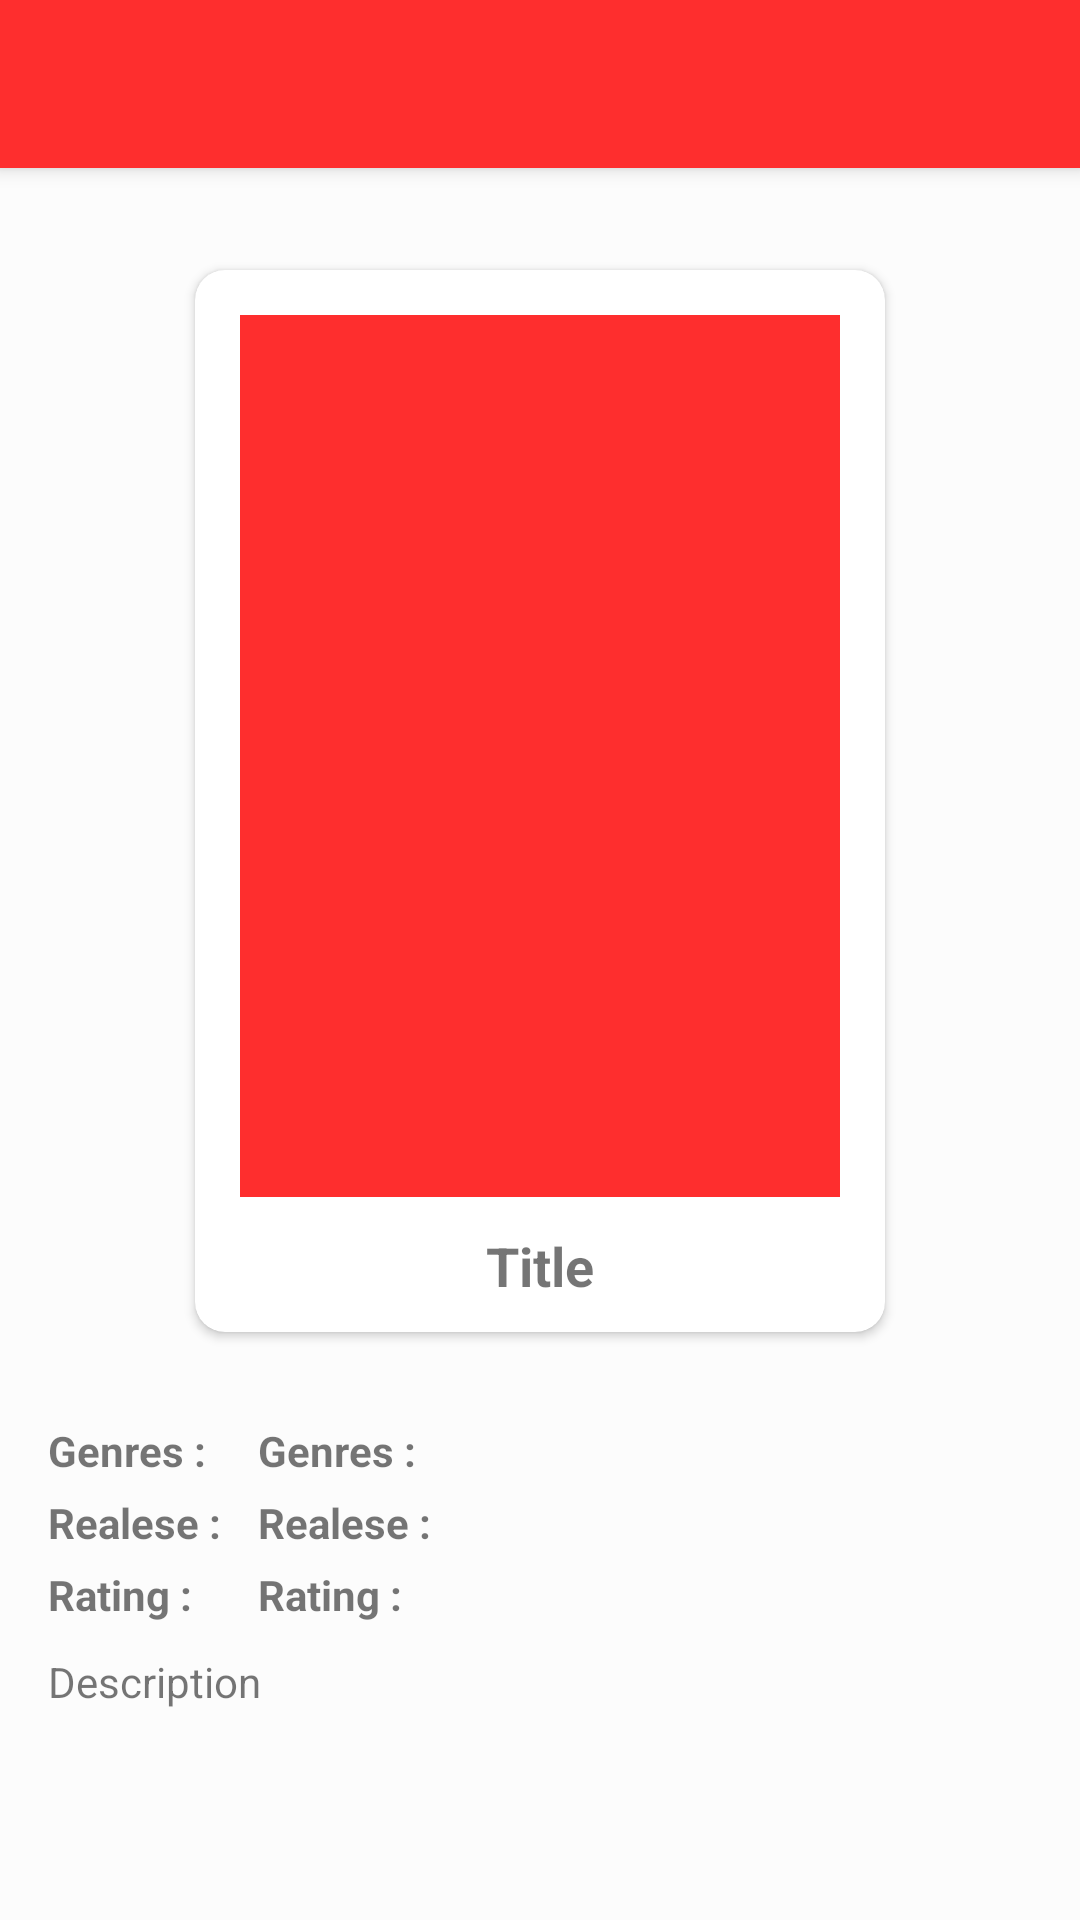

Write the Android layout XML for this screen, with the resource values it uses.
<!-- AndroidManifest.xml: activity theme Theme.Movies.NoActionBar -->
<!-- res/layout/activity_detail_movie.xml -->
<?xml version="1.0" encoding="utf-8"?>
<androidx.coordinatorlayout.widget.CoordinatorLayout xmlns:android="http://schemas.android.com/apk/res/android"
    xmlns:app="http://schemas.android.com/apk/res-auto"
    android:layout_width="match_parent"
    android:layout_height="match_parent"
    android:background="@color/white">

    <com.google.android.material.appbar.AppBarLayout
        android:layout_width="match_parent"
        android:layout_height="wrap_content"
        android:theme="@style/ThemeOverlay.MaterialComponents.Dark.ActionBar">

        <androidx.appcompat.widget.Toolbar
            android:id="@+id/toolbar"
            android:layout_width="match_parent"
            android:layout_height="?attr/actionBarSize"
            android:background="?attr/colorPrimary"
            app:popupTheme="@style/ThemeOverlay.MaterialComponents.Light" />

    </com.google.android.material.appbar.AppBarLayout>

    <androidx.core.widget.NestedScrollView
        android:id="@+id/nestedScrollView"
        android:layout_width="match_parent"
        android:layout_height="match_parent"
        app:layout_behavior="@string/appbar_scrolling_view_behavior">
        <include android:id="@+id/detail_content" layout="@layout/content_detail_movie" />
    </androidx.core.widget.NestedScrollView>

    <ProgressBar
        android:id="@+id/progress_bar"
        android:layout_width="wrap_content"
        android:layout_height="wrap_content"
        app:layout_anchor="@+id/nestedScrollView"
        app:layout_anchorGravity="center"
        app:layout_constraintBottom_toBottomOf="parent"
        app:layout_constraintEnd_toEndOf="parent"
        app:layout_constraintStart_toStartOf="parent"
        app:layout_constraintTop_toTopOf="parent" />

</androidx.coordinatorlayout.widget.CoordinatorLayout>
<!-- res/layout/content_detail_movie.xml (included above) -->
<?xml version="1.0" encoding="utf-8"?>
<androidx.constraintlayout.widget.ConstraintLayout xmlns:android="http://schemas.android.com/apk/res/android"
    xmlns:app="http://schemas.android.com/apk/res-auto"
    xmlns:tools="http://schemas.android.com/tools"
    android:layout_width="match_parent"
    android:layout_height="match_parent"
    android:clipToPadding="false"
    android:descendantFocusability="blocksDescendants"
    android:padding="16dp"
    android:background="@color/white">

    <androidx.cardview.widget.CardView
        android:id="@+id/card_poster_movie"
        android:layout_width="230dp"
        android:layout_height="354dp"
        android:layout_marginTop="18dp"
        app:cardCornerRadius="10dp"
        app:layout_constraintEnd_toEndOf="parent"
        app:layout_constraintStart_toStartOf="parent"
        app:layout_constraintTop_toTopOf="parent">

        <ImageView
            android:id="@+id/image_poster_movie"
            android:layout_width="200dp"
            android:layout_height="294dp"
            android:layout_gravity="center_horizontal"
            android:layout_marginTop="15dp"
            android:src="@color/red2e"
            android:contentDescription="@string/poster_series"
            tools:ignore="ContentDescription" />

        <TextView
            android:id="@+id/tv_title_movie"
            android:layout_width="match_parent"
            android:layout_height="match_parent"
            android:layout_marginBottom="10dp"
            android:gravity="bottom|center"
            android:text="@string/title"
            android:textSize="18sp"
            android:textStyle="bold" />

    </androidx.cardview.widget.CardView>

    <TextView
        android:id="@+id/text_genres_movie"
        android:layout_width="wrap_content"
        android:layout_height="wrap_content"
        android:layout_marginTop="30dp"
        android:gravity="start"
        android:textSize="14sp"
        android:textStyle="bold"
        app:layout_constraintStart_toStartOf="parent"
        app:layout_constraintTop_toBottomOf="@+id/card_poster_movie"
        android:text="@string/genres" />

    <TextView
        android:id="@+id/tv_genres_movie"
        android:layout_width="wrap_content"
        android:layout_height="wrap_content"
        android:layout_marginStart="70dp"
        android:layout_marginTop="30dp"
        android:gravity="start"
        android:text="@string/genres"
        android:textSize="14sp"
        android:textStyle="bold"
        app:layout_constraintStart_toStartOf="@id/text_genres_movie"
        app:layout_constraintTop_toBottomOf="@+id/card_poster_movie" />

    <TextView
        android:id="@+id/text_realese_movie"
        android:layout_width="wrap_content"
        android:layout_height="wrap_content"
        android:layout_marginTop="5dp"
        android:gravity="start"
        android:textSize="14sp"
        android:textStyle="bold"
        app:layout_constraintStart_toStartOf="parent"
        app:layout_constraintTop_toBottomOf="@+id/text_genres_movie"
        android:text="@string/realese" />

    <TextView
        android:id="@+id/tv_realese_movie"
        android:layout_width="wrap_content"
        android:layout_height="wrap_content"
        android:layout_marginStart="70dp"
        android:layout_marginTop="5dp"
        android:gravity="start"
        android:text="@string/realese"
        android:textSize="14sp"
        android:textStyle="bold"
        app:layout_constraintStart_toStartOf="@id/text_realese_movie"
        app:layout_constraintTop_toBottomOf="@+id/text_genres_movie" />

    <TextView
        android:id="@+id/text_rating_movie"
        android:layout_width="wrap_content"
        android:layout_height="wrap_content"
        android:layout_marginTop="5dp"
        android:gravity="start"
        android:textSize="14sp"
        android:textStyle="bold"
        app:layout_constraintStart_toStartOf="parent"
        app:layout_constraintTop_toBottomOf="@+id/text_realese_movie"
        android:text="@string/rating" />

    <TextView
        android:id="@+id/tv_rating_movie"
        android:layout_width="wrap_content"
        android:layout_height="wrap_content"
        android:layout_marginStart="70dp"
        android:layout_marginTop="5dp"
        android:gravity="start"
        android:text="@string/rating"
        android:textSize="14sp"
        android:textStyle="bold"
        app:layout_constraintStart_toStartOf="@id/text_rating_movie"
        app:layout_constraintTop_toBottomOf="@+id/text_realese_movie" />

    <TextView
        android:id="@+id/tv_description_movie"
        android:layout_width="0dp"
        android:layout_height="wrap_content"
        android:layout_marginTop="10dp"
        android:textSize="14sp"
        app:layout_constraintEnd_toEndOf="parent"
        app:layout_constraintStart_toStartOf="parent"
        app:layout_constraintTop_toBottomOf="@+id/text_rating_movie"
        android:text="@string/description" />

</androidx.constraintlayout.widget.ConstraintLayout>
<!-- resources referenced by this layout -->
<resources>
  <color name="red2e">#FE2E2E</color>
  <color name="white">#FCFCFC</color>
  <string name="description">Description</string>
  <string name="genres">Genres : </string>
  <string name="poster_series">Poster Series</string>
  <string name="rating">Rating : </string>
  <string name="realese">Realese : </string>
  <string name="title">Title</string>
  <style name="Theme.Movies.NoActionBar">
          <item name="windowActionBar">false</item>
          <item name="windowNoTitle">true</item>
      </style>
</resources>
